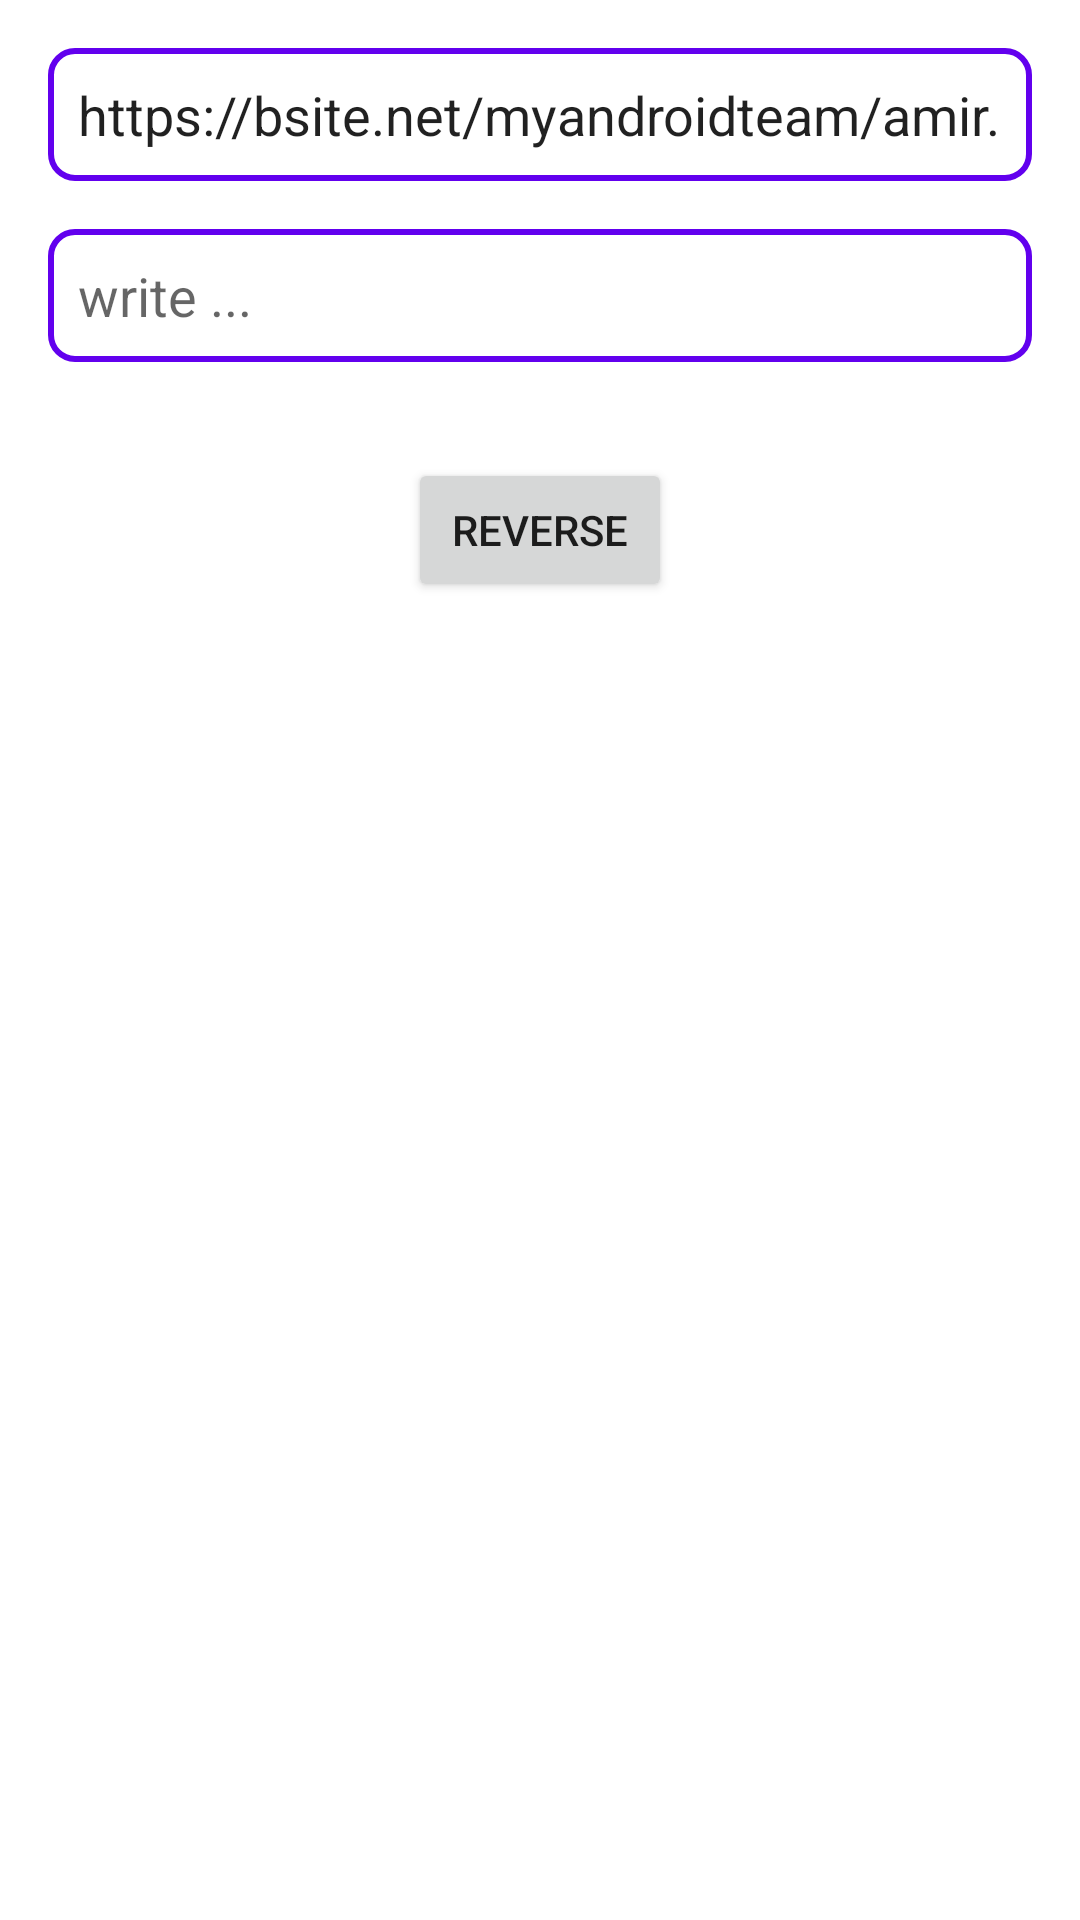

The Android layout XML behind this screen, and the referenced resources:
<!-- AndroidManifest.xml: application theme Theme.ConnectToWeb -->
<!-- res/layout/activity_reverse_avititty.xml -->
<?xml version="1.0" encoding="utf-8"?>
<androidx.constraintlayout.widget.ConstraintLayout xmlns:android="http://schemas.android.com/apk/res/android"
    xmlns:app="http://schemas.android.com/apk/res-auto"
    xmlns:tools="http://schemas.android.com/tools"
    android:layout_width="match_parent"
    android:layout_height="match_parent"
    tools:context=".ReverseAvititty">

    <TextView
        android:id="@+id/revText"
        android:layout_width="0dp"
        android:layout_height="wrap_content"
        android:layout_marginStart="16dp"
        android:layout_marginEnd="16dp"
        android:layout_marginBottom="24dp"
        android:background="#EBFFFFFF"
        android:fontFamily="sans-serif-medium"
        android:gravity="center"
        android:padding="16dp"
        android:text="TextView"
        android:textSize="20sp"
        android:translationY="100dp"
        app:layout_constraintBottom_toBottomOf="parent"
        app:layout_constraintEnd_toEndOf="parent"
        app:layout_constraintHorizontal_bias="0.0"
        app:layout_constraintStart_toStartOf="parent" />

    <EditText
        android:id="@+id/edtRev"
        android:layout_width="0dp"
        android:layout_height="wrap_content"
        android:layout_marginStart="16dp"
        android:layout_marginTop="16dp"
        android:layout_marginEnd="16dp"
        android:background="@drawable/edt_back"
        android:ems="10"
        android:hint="write ..."
        android:inputType="textPersonName"
        android:paddingLeft="10dp"
        android:paddingTop="10dp"
        android:paddingRight="10dp"
        android:paddingBottom="10dp"
        app:layout_constraintEnd_toEndOf="parent"
        app:layout_constraintHorizontal_bias="0.0"
        app:layout_constraintStart_toStartOf="parent"
        app:layout_constraintTop_toBottomOf="@+id/edtUrlRev" />

    <EditText
        android:id="@+id/edtUrlRev"
        android:layout_width="0dp"
        android:layout_height="wrap_content"
        android:layout_marginStart="16dp"
        android:layout_marginTop="16dp"
        android:layout_marginEnd="16dp"
        android:background="@drawable/edt_back"
        android:ems="10"
        android:hint="Url"
        android:inputType="textPersonName"
        android:paddingLeft="10dp"
        android:paddingTop="10dp"
        android:paddingRight="10dp"
        android:paddingBottom="10dp"
        android:text="https://bsite.net/myandroidteam/amir.aspx"
        app:layout_constraintEnd_toEndOf="parent"
        app:layout_constraintHorizontal_bias="0.5"
        app:layout_constraintStart_toStartOf="parent"
        app:layout_constraintTop_toTopOf="parent" />

    <Button
        android:id="@+id/btnRev"
        android:layout_width="wrap_content"
        android:layout_height="wrap_content"
        android:layout_marginTop="32dp"
        android:text="Reverse"
        app:layout_constraintEnd_toEndOf="parent"
        app:layout_constraintStart_toStartOf="parent"
        app:layout_constraintTop_toBottomOf="@+id/edtRev" />
</androidx.constraintlayout.widget.ConstraintLayout>
<!-- resources referenced by this layout -->
<resources>
  <!-- drawable edt_back (drawable) -->
  <?xml version="1.0" encoding="utf-8"?>
  <shape xmlns:android="http://schemas.android.com/apk/res/android"
      android:shape="rectangle">
  
      <corners android:radius="8dp"/>
      <stroke android:color="?attr/colorPrimary" android:width="2dp" />
  </shape>
  <style name="Theme.ConnectToWeb" parent="Theme.MaterialComponents.DayNight.DarkActionBar">
          
          <item name="colorPrimary">@color/purple_500</item>
          <item name="colorPrimaryVariant">@color/purple_700</item>
          <item name="colorOnPrimary">@color/white</item>
          
          <item name="colorSecondary">@color/teal_200</item>
          <item name="colorSecondaryVariant">@color/teal_700</item>
          <item name="colorOnSecondary">@color/black</item>
          
          <item name="android:statusBarColor" tools:targetApi="l">?attr/colorPrimary</item>
          
      </style>
  <!-- not gathered from this repository: default colours our renderer supplied (Android Studio template values) -->
  <color name="purple_500">#FF6200EE</color>
  <color name="purple_700">#FF3700B3</color>
  <color name="teal_200">#FF03DAC5</color>
  <color name="teal_700">#FF018786</color>
  <color name="black">#FF000000</color>
  <color name="white">#FFFFFFFF</color>
</resources>
